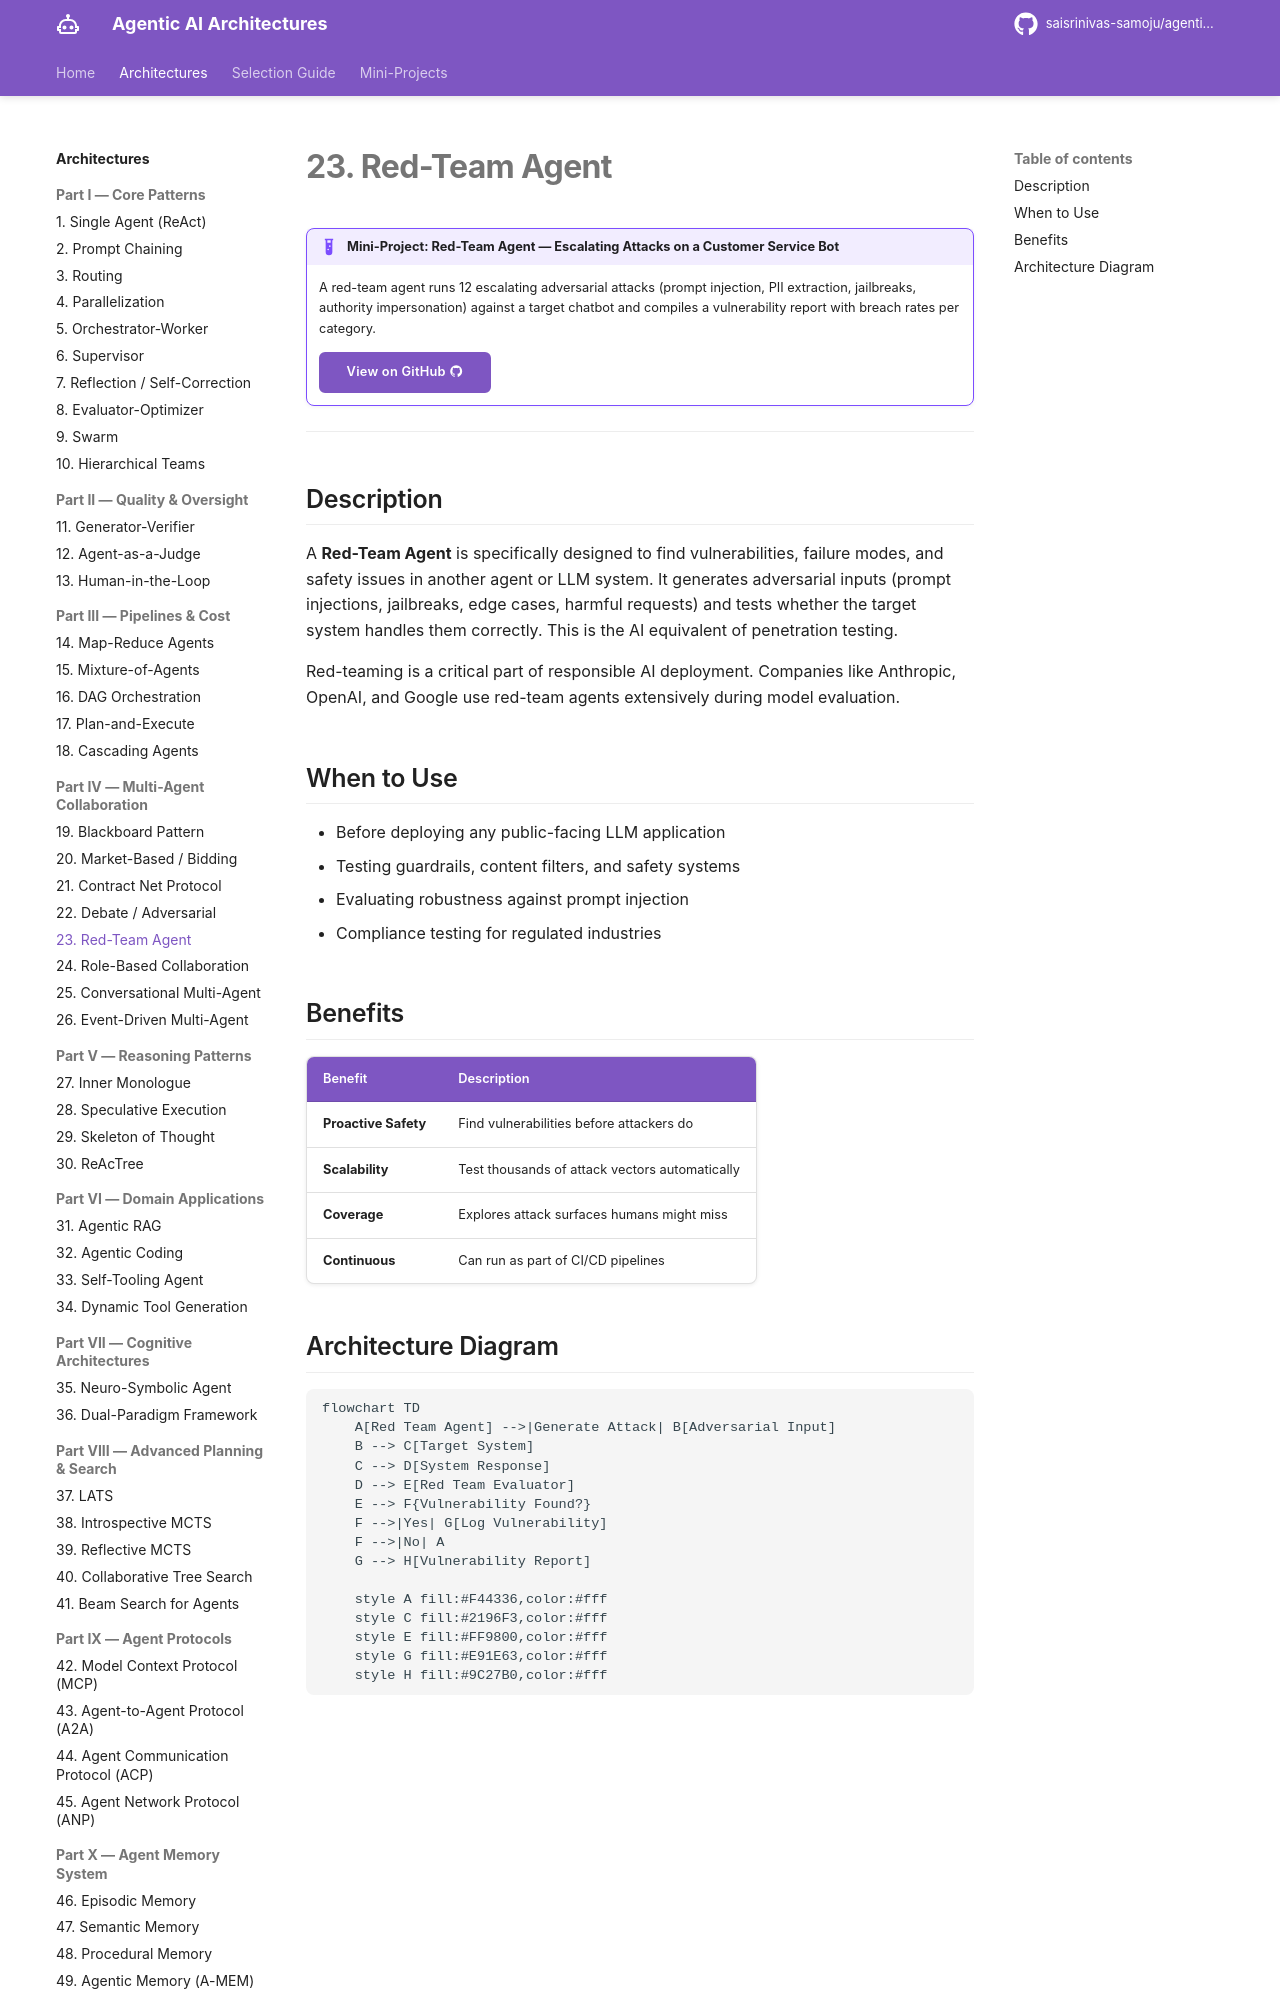

repository: saisrinivas-samoju/agentic_architectures · page: architectures/red-team/index.html · generator: mkdocs

# 23. Red-Team Agent

!!! example "Mini-Project: Red-Team Agent — Escalating Attacks on a Customer Service Bot"
    A red-team agent runs 12 escalating adversarial attacks (prompt injection, PII extraction, jailbreaks, authority impersonation) against a target chatbot and compiles a vulnerability report with breach rates per category.

    [View on GitHub :material-github:](https://github.com/saisrinivas-samoju/agentic_architectures/blob/main/mini-projects/23-red-team-agent.ipynb){ .md-button .md-button--primary }

---

## Description

A **Red-Team Agent** is specifically designed to find vulnerabilities, failure modes, and safety issues in another agent or LLM system. It generates adversarial inputs (prompt injections, jailbreaks, edge cases, harmful requests) and tests whether the target system handles them correctly. This is the AI equivalent of penetration testing.

Red-teaming is a critical part of responsible AI deployment. Companies like Anthropic, OpenAI, and Google use red-team agents extensively during model evaluation.

## When to Use

- Before deploying any public-facing LLM application
- Testing guardrails, content filters, and safety systems
- Evaluating robustness against prompt injection
- Compliance testing for regulated industries
